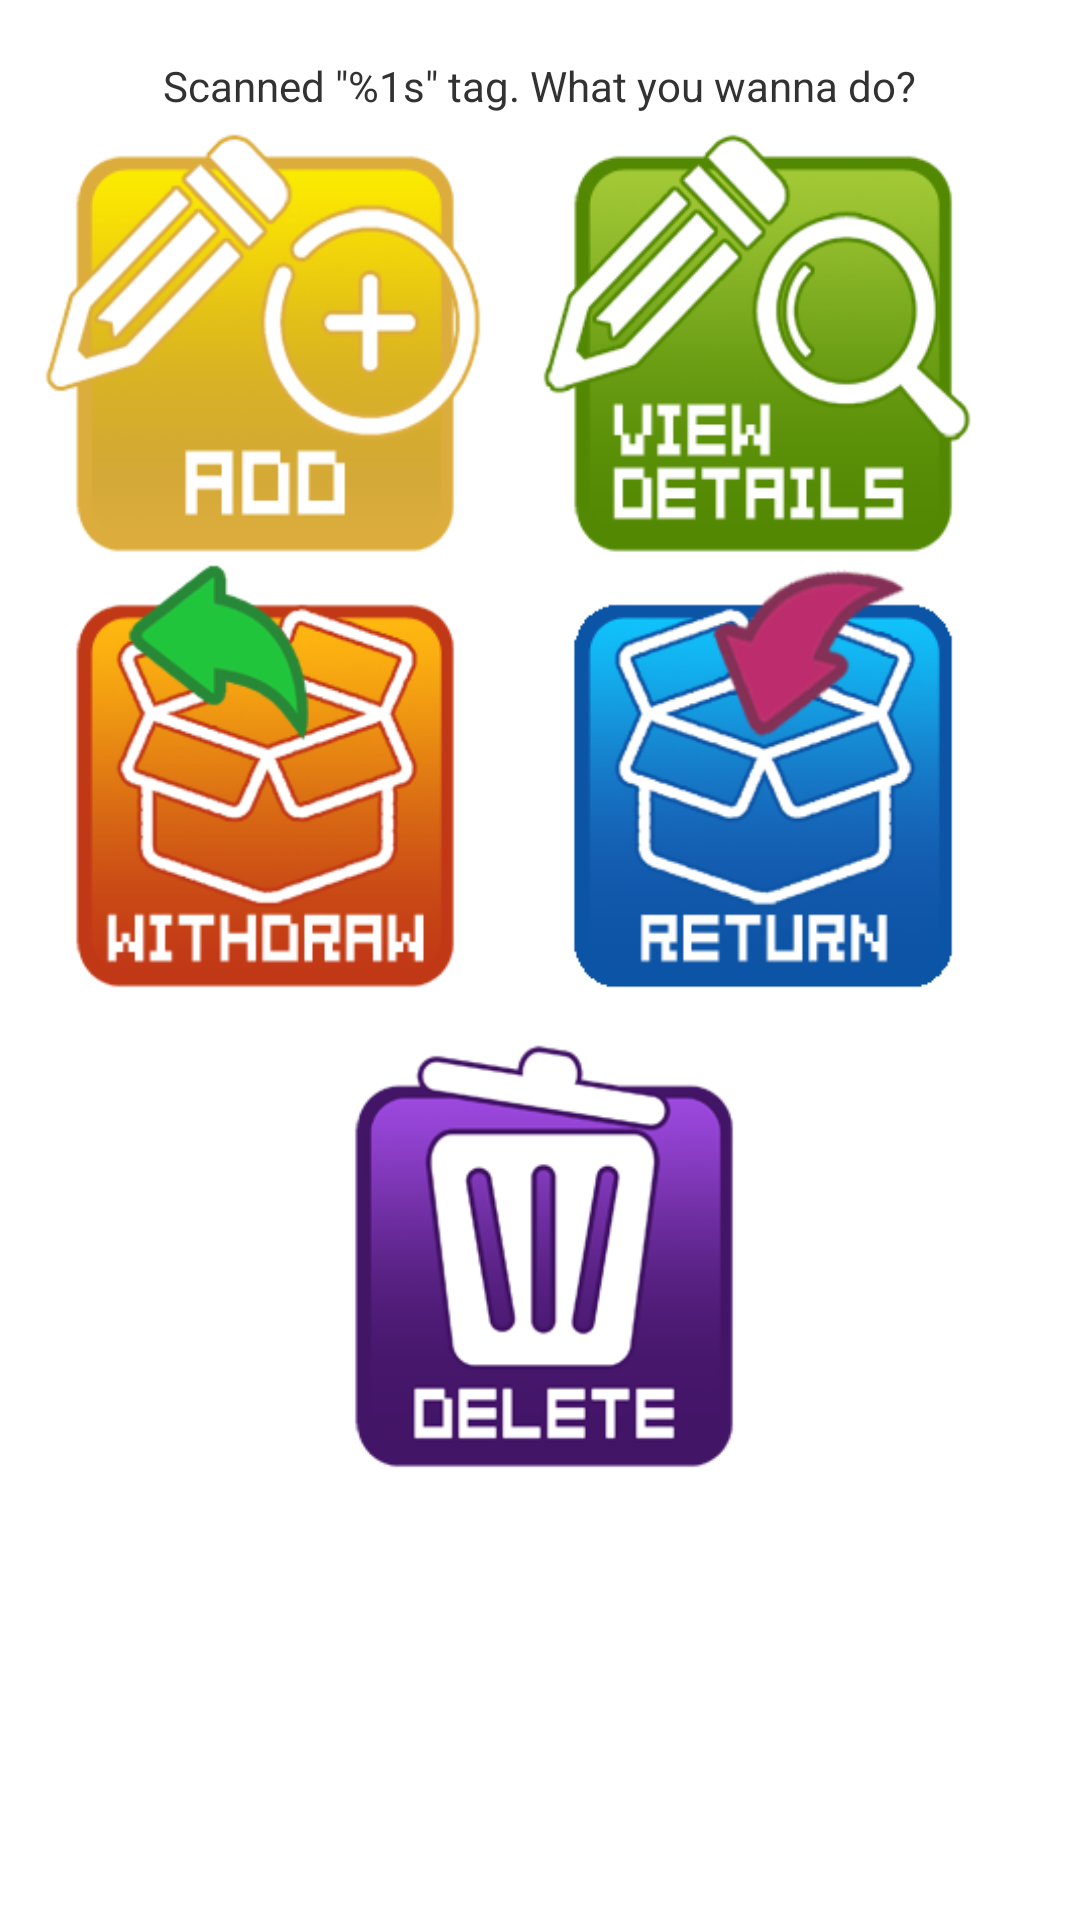

Here is an Android app screen rendered from its layout file. Give the layout XML and the strings, colors and styles it references.
<!-- AndroidManifest.xml: activity theme android:Theme.Holo.Light -->
<!-- res/layout/activity_scan_menu.xml -->
<FrameLayout xmlns:android="http://schemas.android.com/apk/res/android"
    xmlns:tools="http://schemas.android.com/tools"
    android:id="@+id/container"
    android:layout_width="match_parent"
    android:layout_height="match_parent"
    tools:context="es.uc3m.manager.activities.scan.ScanMenuActivity"
    tools:ignore="MergeRootFrame"
    android:background="@drawable/background">

    <RelativeLayout
        android:layout_width="fill_parent"
        android:layout_height="fill_parent"
        android:layout_gravity="left|top">

        <RelativeLayout
            android:layout_width="match_parent"
            android:layout_height="match_parent">

            <TextView
                android:id="@+id/scanOk"
                android:layout_width="wrap_content"
                android:layout_height="wrap_content"
                android:text="@string/scanOkinfo"
                android:layout_above="@+id/menuFind"
                android:layout_centerHorizontal="true" />

            <ImageButton
                android:layout_width="150dp"
                android:layout_height="150dp"
                android:id="@+id/menuAdd"
                android:background="@drawable/add"
                android:layout_marginTop="38dp"
                android:layout_marginRight="16dp"
                android:layout_alignParentTop="true"
                android:layout_toLeftOf="@+id/menuFind" />

            <ImageButton
                android:layout_width="150dp"
                android:layout_height="150dp"
                android:id="@+id/menuFind"
                android:layout_gravity="right"
                android:background="@drawable/findedit"
                android:layout_alignTop="@+id/menuAdd"
                android:layout_alignParentRight="true"
                android:layout_marginRight="32dp" />

            <ImageButton
                android:layout_width="150dp"
                android:layout_height="145dp"
                android:id="@+id/menuWithdraw"
                android:background="@drawable/withdraw"
                android:layout_below="@+id/menuAdd"
                android:layout_alignLeft="@+id/menuAdd" />

            <ImageButton
                android:layout_width="150dp"
                android:layout_height="145dp"
                android:id="@+id/menuReturn"
                android:background="@drawable/returnicon"
                android:layout_below="@+id/menuFind"
                android:layout_alignLeft="@+id/menuFind" />

            <ImageButton
                android:id="@+id/removeButton"
                android:layout_width="150dp"
                android:layout_height="145dp"
                android:background="@drawable/delete"
                android:layout_marginTop="15dp"
                android:layout_below="@+id/menuWithdraw"
                android:layout_centerHorizontal="true" />
        </RelativeLayout>

    </RelativeLayout>


    
        
        
        
        

        
            
            
            
    

</FrameLayout>
<!-- resources referenced by this layout -->
<resources>
  <!-- drawable add: png bitmap (drawable, 24545 bytes) -->
  <!-- drawable delete: png bitmap (drawable, 20300 bytes) -->
  <!-- drawable findedit: png bitmap (drawable, 29064 bytes) -->
  <!-- drawable returnicon: png bitmap (drawable, 31307 bytes) -->
  <!-- drawable withdraw: png bitmap (drawable, 29148 bytes) -->
  <string name="scanOkinfo">Scanned \"%1s\" tag. What you wanna do?</string>
</resources>
